pico-8 play session: no input (idle)

[t = 2 s] idle ~2s (no d-pad/buttons)
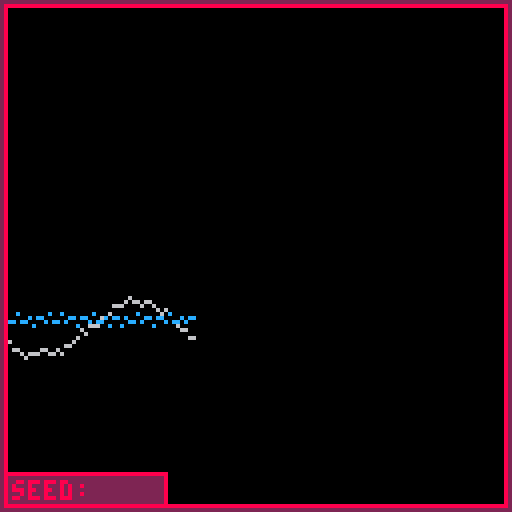
[t = 4 s] idle ~4s (no d-pad/buttons)
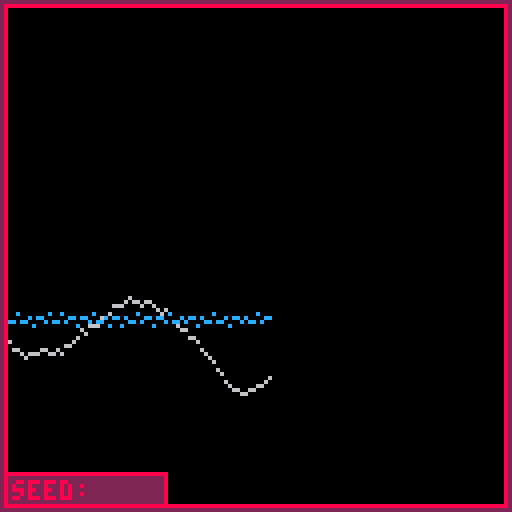
[t = 6 s] idle ~6s (no d-pad/buttons)
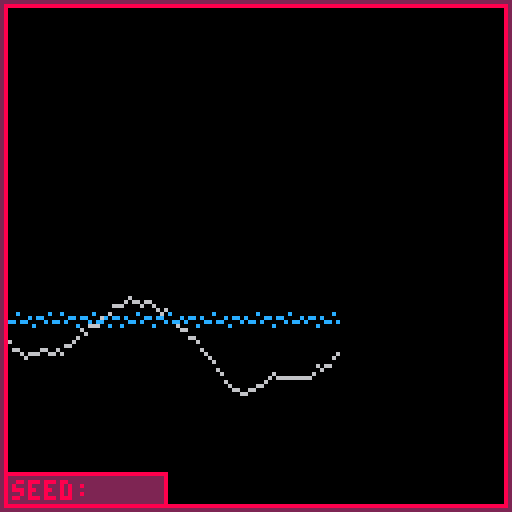
[t = 8 s] idle ~8s (no d-pad/buttons)
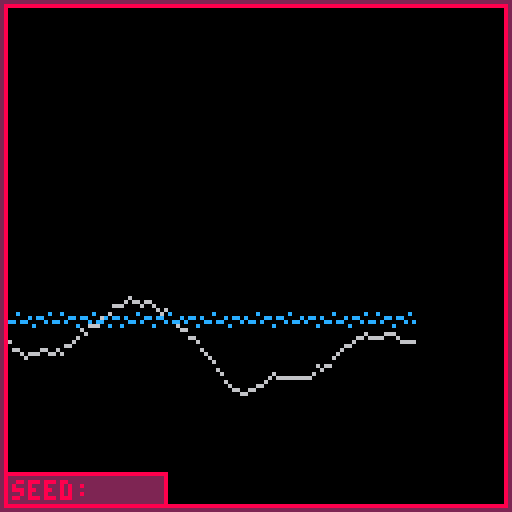

pico-8 cartridge
version 8
__lua__
--procedural world generator
--by nedim

function _init()
	cls()
	seed=flr(rnd(1000))
-------------------------------
     --world parameters--
	amp=80
	stars=250 --1 to inf
	tree=5 --ammount of trees
-------------------------------
--controll variables:
	generate=0
	seed1=seed
	amp1=amp
	start=0
	draw=0
	moon=0
	ufo=0
	option=1
	
--generation variables:
 x=0
 y1=0
 y2=0
 f=-1
 d=0.01
 f2=-1
 
--menu stuff:
 hs=1--height selected
 ss=1--stars selected
 ts=1--trees selected
end


function _update()
--generation menu:
hs=1
ss=1
ts=1
	if(generate==0) then
		if(btn(2)) then option-=0.3 end
		if(btn(3)) then option+=0.3 end
	
		if(option<0) then option=1 end
		if(option>3) then option=3 end
	
		if(option<=1) then hs=8 end
		if(option>1 and option <3) then ss=8 end
		if(option==3) then ts=8 end
	
		if(btn(0)) then
			if(hs==8) then amp-=1 end
			if(ss==8) then stars-=10 end
			if(ts==8) then tree-=0.3 end
		end
		if(btn(1)) then
			if(hs==8) then amp+=1 end
			if(ss==8) then stars+=10 end
			if(ts==8) then tree+=0.3 end
		end
		
		if(stars<0) then stars=0 end
		if(tree<1) then tree=1 end
		if(amp<1) then amp=1 end
		if(amp>127) then amp=127 end
	
		if(btn(5)) then
			rectfill(3,3,120,19,0)
			amp1=amp
			generate=1
		end
	end

 if(generate==1) then
	--seed maker
		if(seed<0) then
			seed*=-2
		end
		if(seed>9) then
			seed/=1.3
		end
		
		if(seed>0 and seed<9) then
			start=1
		end
		
	--terrain
	 if(start==1) then
			amp1+=sin(f*rnd(5))
			d=0.01+seed/1000
			y1=amp1+seed*sin(f+seed*2)
			y2=amp+seed*seed/50*sin(f2*seed/2)
			f+=d
			f2+=d*10
			x+=1
			d+=x*rnd(10)/100
			if(f==1) then d*=-1 end
			if(f==-1) then d*=-1 end
			if(x>=127) then x=127 end
			
			--sound
			if(draw==0) then
				--sfx(0)
			end
			
			if(x==127 and draw==0) then draw=1 end
			
			if(draw==1) then
				fill_water()
				fill_stone()
				fill_holes()
				draw_sky()
				draw_grass()
				draw_sand()
				place_trees()
				degrade_stone()
				
				rect(0,0,127,127,2)
				rect(1,1,126,126,8)
				sfx(1)
				draw=2
			end
		end
	end
end


function _draw()
--menu:
	if(generate==0) then
		cls()
		print("press m to generate",45,9,10)
		rect(0,0,127,127,2)
		rect(1,1,126,126,8)
		print("height:",3,3,hs)
		print(" stars:", 3,9,ss)
		print(" trees:", 3,15,ts)
		print(amp,31,3,9)
		print(stars,31,9,9)
		print(flr(tree),31,15,9)
	end

	if(generate==1) then
		pset(x,y1,6)--stone
		pset(x,y2,12)--water
		rect(0,0,127,127,2)
		rect(1,1,126,126,8)
		
		rect(1,118,41,126,8)
		rectfill(2,119,40,125,2)
		print("seed:",3,120,8)
		if(draw==2) then
		 print(seed1,23,120,9)
		end
	end
end

function fill_stone()
	for r=0,127 do
		for k=0,127 do
		 if(pget(r,k)==9) then
		 	for l=k,127 do
		 		pset(r,l,6)
		 	end
		 end
		end
	end
end

function fill_water()
--placeholder
for r=0,127 do
		for k=0,127 do
		 if(pget(r,k)==6) then
		 	for l=k,127 do
		 		pset(r,l,9)
		 	end
		 end
		end
	end

--water
	for r=0,127 do
		for k=0,127 do
		 if(pget(r,k)==12) then
		 	for l=k,127 do
		 		if(pget(r,l)==0) then
		 			pset(r,l,12)
		 		end
		 	end
		 end
		end
	end
end

function fill_holes()--wip
	for i=0,127 do
		if(pget(i,127)!=6) then
			r=127
			while(pget(i,r-1)!=0 or pget(i,r-1)==12) do
				pset(i,r,6)
				r-=1
			end
		
		end
	end
end

function draw_sky()
	for i=0,127 do
		for j=0,127 do
			if(pget(i,j)==0) then
				pset(i,j,1)
			end
		end
	end
	
	--stars
	for i=0,127 do
		for j=0,127 do
			if(pget(i,j)==1 and pget(i,j+1)==1) then
				if(flr(rnd(stars))==1) then
					pset(i,j,7)
				end
			end
		end
	end
	
	--moon
	for i=0,127 do
		for j=0,127 do
			if(pget(i,j)==1 and pget(i,j+6)==1 and moon==0 and flr(rnd(10000))==1) then
				spr(4+flr(rnd(2)),i,j-5)
				moon=1
			end
		end
	end
	
 --ufo
	for i=0,127 do
		for j=0,127 do
			if(pget(i,j)==1 and pget(i,j+6)==1 and ufo==0 and flr(rnd(10000))==1) then
				spr(7,i,j-5)
				ufo=1
			end
		end
	end
end

function draw_grass()
	for i=0,127 do
		for j=0,127 do
			if(pget(i,j)==6) then
				if(pget(i,j-1)==1) then
					pset(i,j,3)
				end
			end
		end
	end
	
	for i=0,127 do
		for j=0,127 do
			if(pget(i,j)==3 and pget(i,j-1)==1) then
				line(i,j,i,j+seed+rnd(3),3)
			end
		end
	end
end

function draw_sand()
	for i=0,127 do
		for j=0,127 do
			if(pget(i,j)==6) then
				if(pget(i,j-1)==12) then
					pset(i,j,9)
				end
			end
		end
	end
	
	for i=0,127 do
		for j=0,127 do
			if(pget(i,j)==9 and pget(i,j-1)==12) then
				line(i,j,i,j+seed,9)
			end
		end
	end
	
	for i=0,127 do
		for j=0,127 do
			if(pget(i,j)==9 and flr(rnd(3))==1) then
				pset(i,j,10)
			end
		end
	end
end

function place_trees()
	for i=0,127 do
		for j=0,127 do
			if(pget(i,j)==3 and pget(i,j-1)==1) then
				if(flr(rnd(tree))==1) then
					spr(1+flr(rnd(3)),i,j-6)
				end
			end
		end
	end
end

function degrade_stone()
	for i=0,127 do
		for j=0,127 do
			if(pget(i,j)==6) then
				if(1) then
					pset(i,j,13)
				end
				if(flr(rnd(4))==1) then
					pset(i,j,5)
				end
				if(flr(rnd(30))==1) then
					pset(i,j,6)
				end
			end
		end
	end
end
__gfx__
000000000000000000bbb00000000000007777000077770000077700000000000000000000000000000000000000000000000000000000000000000000000000
0000000000bbb0000bbbbb0000000000077677700776700000007770000000000000000000000000000000000000000000000000000000000000000000000000
0070070000bbb000bbbbbbb000082000777777777777000000000777000000000000000000000000000000000000000000000000000000000000000000000000
000770000bbbbb000b4b4b4b008d8200676677676766000000000767000cc0000000000000000000000000000000000000000000000000000000000000000000
000770000bbbbb00004044b008ddd82077666676776600000000067600cbcc000000000000000000000000000000000000000000000000000000000000000000
0070070000040000000440008ddddd82777666777776000000000677055555500000000000000000000000000000000000000000000000000000000000000000
0000000000040000000040000d4d1d50077767700777700000007770000550000000000000000000000000000000000000000000000000000000000000000000
0000000000040000000040000d4ddd50007777000077770000077700000000000000000000000000000000000000000000000000000000000000000000000000
00000000000000000000000000000000000000000000000000000000000000000000000000000000000000000000000000000000000000000000000000000000
00000000000000000000000000000000000000000000000000000000000000000000000000000000000000000000000000000000000000000000000000000000
00000000000000000000000000000000000000000000000000000000000000000000000000000000000000000000000000000000000000000000000000000000
00000000000000000000000000000000000000000000000000000000000000000000000000000000000000000000000000000000000000000000000000000000
00000000000000000000000000000000000000000000000000000000000000000000000000000000000000000000000000000000000000000000000000000000
00000000000000000000000000000000000000000000000000000000000000000000000000000000000000000000000000000000000000000000000000000000
00000000000000000000000000000000000000000000000000000000000000000000000000000000000000000000000000000000000000000000000000000000
00000000000000000000000000000000000000000000000000000000000000000000000000000000000000000000000000000000000000000000000000000000
00000000000000000000000000000000000000000000000000000000000000000000000000000000000000000000000000000000000000000000000000000000
00000000000000000000000000000000000000000000000000000000000000000000000000000000000000000000000000000000000000000000000000000000
00000000000000000000000000000000000000000000000000000000000000000000000000000000000000000000000000000000000000000000000000000000
00000000000000000000000000000000000000000000000000000000000000000000000000000000000000000000000000000000000000000000000000000000
00000000000000000000000000000000000000000000000000000000000000000000000000000000000000000000000000000000000000000000000000000000
00000000000000000000000000000000000000000000000000000000000000000000000000000000000000000000000000000000000000000000000000000000
00000000000000000000000000000000000000000000000000000000000000000000000000000000000000000000000000000000000000000000000000000000
00000000000000000000000000000000000000000000000000000000000000000000000000000000000000000000000000000000000000000000000000000000
00000000000000000000000000000000000000000000000000000000000000000000000000000000000000000000000000000000000000000000000000000000
00000000000000000000000000000000000000000000000000000000000000000000000000000000000000000000000000000000000000000000000000000000
00000000000000000000000000000000000000000000000000000000000000000000000000000000000000000000000000000000000000000000000000000000
00000000000000000000000000000000000000000000000000000000000000000000000000000000000000000000000000000000000000000000000000000000
00000000000000000000000000000000000000000000000000000000000000000000000000000000000000000000000000000000000000000000000000000000
00000000000000000000000000000000000000000000000000000000000000000000000000000000000000000000000000000000000000000000000000000000
00000000000000000000000000000000000000000000000000000000000000000000000000000000000000000000000000000000000000000000000000000000
00000000000000000000000000000000000000000000000000000000000000000000000000000000000000000000000000000000000000000000000000000000
00000000000000000000000000000000000000000000000000000000000000000000000000000000000000000000000000000000000000000000000000000000
00000000000000000000000000000000000000000000000000000000000000000000000000000000000000000000000000000000000000000000000000000000
00000000000000000000000000000000000000000000000000000000000000000000000000000000000000000000000000000000000000000000000000000000
00000000000000000000000000000000000000000000000000000000000000000000000000000000000000000000000000000000000000000000000000000000
00000000000000000000000000000000000000000000000000000000000000000000000000000000000000000000000000000000000000000000000000000000
00000000000000000000000000000000000000000000000000000000000000000000000000000000000000000000000000000000000000000000000000000000
00000000000000000000000000000000000000000000000000000000000000000000000000000000000000000000000000000000000000000000000000000000
00000000000000000000000000000000000000000000000000000000000000000000000000000000000000000000000000000000000000000000000000000000
00000000000000000000000000000000000000000000000000000000000000000000000000000000000000000000000000000000000000000000000000000000
00000000000000000000000000000000000000000000000000000000000000000000000000000000000000000000000000000000000000000000000000000000
00000000000000000000000000000000000000000000000000000000000000000000000000000000000000000000000000000000000000000000000000000000
00000000000000000000000000000000000000000000000000000000000000000000000000000000000000000000000000000000000000000000000000000000
00000000000000000000000000000000000000000000000000000000000000000000000000000000000000000000000000000000000000000000000000000000
00000000000000000000000000000000000000000000000000000000000000000000000000000000000000000000000000000000000000000000000000000000
00000000000000000000000000000000000000000000000000000000000000000000000000000000000000000000000000000000000000000000000000000000
00000000000000000000000000000000000000000000000000000000000000000000000000000000000000000000000000000000000000000000000000000000
00000000000000000000000000000000000000000000000000000000000000000000000000000000000000000000000000000000000000000000000000000000
00000000000000000000000000000000000000000000000000000000000000000000000000000000000000000000000000000000000000000000000000000000
00000000000000000000000000000000000000000000000000000000000000000000000000000000000000000000000000000000000000000000000000000000
00000000000000000000000000000000000000000000000000000000000000000000000000000000000000000000000000000000000000000000000000000000
00000000000000000000000000000000000000000000000000000000000000000000000000000000000000000000000000000000000000000000000000000000
00000000000000000000000000000000000000000000000000000000000000000000000000000000000000000000000000000000000000000000000000000000
00000000000000000000000000000000000000000000000000000000000000000000000000000000000000000000000000000000000000000000000000000000
00000000000000000000000000000000000000000000000000000000000000000000000000000000000000000000000000000000000000000000000000000000
00000000000000000000000000000000000000000000000000000000000000000000000000000000000000000000000000000000000000000000000000000000
00000000000000000000000000000000000000000000000000000000000000000000000000000000000000000000000000000000000000000000000000000000
00000000000000000000000000000000000000000000000000000000000000000000000000000000000000000000000000000000000000000000000000000000
00000000000000000000000000000000000000000000000000000000000000000000000000000000000000000000000000000000000000000000000000000000
00000000000000000000000000000000000000000000000000000000000000000000000000000000000000000000000000000000000000000000000000000000
00000000000000000000000000000000000000000000000000000000000000000000000000000000000000000000000000000000000000000000000000000000
00000000000000000000000000000000000000000000000000000000000000000000000000000000000000000000000000000000000000000000000000000000
00000000000000000000000000000000000000000000000000000000000000000000000000000000000000000000000000000000000000000000000000000000
00000000000000000000000000000000000000000000000000000000000000000000000000000000000000000000000000000000000000000000000000000000
00000000000000000000000000000000000000000000000000000000000000000000000000000000000000000000000000000000000000000000000000000000
00000000000000000000000000000000000000000000000000000000000000000000000000000000000000000000000000000000000000000000000000000000
00000000000000000000000000000000000000000000000000000000000000000000000000000000000000000000000000000000000000000000000000000000
00000000000000000000000000000000000000000000000000000000000000000000000000000000000000000000000000000000000000000000000000000000
00000000000000000000000000000000000000000000000000000000000000000000000000000000000000000000000000000000000000000000000000000000
00000000000000000000000000000000000000000000000000000000000000000000000000000000000000000000000000000000000000000000000000000000
00000000000000000000000000000000000000000000000000000000000000000000000000000000000000000000000000000000000000000000000000000000
00000000000000000000000000000000000000000000000000000000000000000000000000000000000000000000000000000000000000000000000000000000
00000000000000000000000000000000000000000000000000000000000000000000000000000000000000000000000000000000000000000000000000000000
00000000000000000000000000000000000000000000000000000000000000000000000000000000000000000000000000000000000000000000000000000000
00000000000000000000000000000000000000000000000000000000000000000000000000000000000000000000000000000000000000000000000000000000
00000000000000000000000000000000000000000000000000000000000000000000000000000000000000000000000000000000000000000000000000000000
00000000000000000000000000000000000000000000000000000000000000000000000000000000000000000000000000000000000000000000000000000000
00000000000000000000000000000000000000000000000000000000000000000000000000000000000000000000000000000000000000000000000000000000
00000000000000000000000000000000000000000000000000000000000000000000000000000000000000000000000000000000000000000000000000000000
00000000000000000000000000000000000000000000000000000000000000000000000000000000000000000000000000000000000000000000000000000000
00000000000000000000000000000000000000000000000000000000000000000000000000000000000000000000000000000000000000000000000000000000
00000000000000000000000000000000000000000000000000000000000000000000000000000000000000000000000000000000000000000000000000000000
00000000000000000000000000000000000000000000000000000000000000000000000000000000000000000000000000000000000000000000000000000000
00000000000000000000000000000000000000000000000000000000000000000000000000000000000000000000000000000000000000000000000000000000
00000000000000000000000000000000000000000000000000000000000000000000000000000000000000000000000000000000000000000000000000000000
00000000000000000000000000000000000000000000000000000000000000000000000000000000000000000000000000000000000000000000000000000000
00000000000000000000000000000000000000000000000000000000000000000000000000000000000000000000000000000000000000000000000000000000
00000000000000000000000000000000000000000000000000000000000000000000000000000000000000000000000000000000000000000000000000000000
00000000000000000000000000000000000000000000000000000000000000000000000000000000000000000000000000000000000000000000000000000000
00000000000000000000000000000000000000000000000000000000000000000000000000000000000000000000000000000000000000000000000000000000
00000000000000000000000000000000000000000000000000000000000000000000000000000000000000000000000000000000000000000000000000000000
00000000000000000000000000000000000000000000000000000000000000000000000000000000000000000000000000000000000000000000000000000000
00000000000000000000000000000000000000000000000000000000000000000000000000000000000000000000000000000000000000000000000000000000
00000000000000000000000000000000000000000000000000000000000000000000000000000000000000000000000000000000000000000000000000000000
00000000000000000000000000000000000000000000000000000000000000000000000000000000000000000000000000000000000000000000000000000000
00000000000000000000000000000000000000000000000000000000000000000000000000000000000000000000000000000000000000000000000000000000
00000000000000000000000000000000000000000000000000000000000000000000000000000000000000000000000000000000000000000000000000000000
00000000000000000000000000000000000000000000000000000000000000000000000000000000000000000000000000000000000000000000000000000000
00000000000000000000000000000000000000000000000000000000000000000000000000000000000000000000000000000000000000000000000000000000
00000000000000000000000000000000000000000000000000000000000000000000000000000000000000000000000000000000000000000000000000000000
00000000000000000000000000000000000000000000000000000000000000000000000000000000000000000000000000000000000000000000000000000000
00000000000000000000000000000000000000000000000000000000000000000000000000000000000000000000000000000000000000000000000000000000
00000000000000000000000000000000000000000000000000000000000000000000000000000000000000000000000000000000000000000000000000000000
00000000000000000000000000000000000000000000000000000000000000000000000000000000000000000000000000000000000000000000000000000000
00000000000000000000000000000000000000000000000000000000000000000000000000000000000000000000000000000000000000000000000000000000
00000000000000000000000000000000000000000000000000000000000000000000000000000000000000000000000000000000000000000000000000000000
00000000000000000000000000000000000000000000000000000000000000000000000000000000000000000000000000000000000000000000000000000000
00000000000000000000000000000000000000000000000000000000000000000000000000000000000000000000000000000000000000000000000000000000
00000000000000000000000000000000000000000000000000000000000000000000000000000000000000000000000000000000000000000000000000000000
00000000000000000000000000000000000000000000000000000000000000000000000000000000000000000000000000000000000000000000000000000000
00000000000000000000000000000000000000000000000000000000000000000000000000000000000000000000000000000000000000000000000000000000
00000000000000000000000000000000000000000000000000000000000000000000000000000000000000000000000000000000000000000000000000000000
00000000000000000000000000000000000000000000000000000000000000000000000000000000000000000000000000000000000000000000000000000000
00000000000000000000000000000000000000000000000000000000000000000000000000000000000000000000000000000000000000000000000000000000
00000000000000000000000000000000000000000000000000000000000000000000000000000000000000000000000000000000000000000000000000000000
00000000000000000000000000000000000000000000000000000000000000000000000000000000000000000000000000000000000000000000000000000000
00000000000000000000000000000000000000000000000000000000000000000000000000000000000000000000000000000000000000000000000000000000
00000000000000000000000000000000000000000000000000000000000000000000000000000000000000000000000000000000000000000000000000000000
00000000000000000000000000000000000000000000000000000000000000000000000000000000000000000000000000000000000000000000000000000000
00000000000000000000000000000000000000000000000000000000000000000000000000000000000000000000000000000000000000000000000000000000
00000000000000000000000000000000000000000000000000000000000000000000000000000000000000000000000000000000000000000000000000000000
00000000000000000000000000000000000000000000000000000000000000000000000000000000000000000000000000000000000000000000000000000000
00000000000000000000000000000000000000000000000000000000000000000000000000000000000000000000000000000000000000000000000000000000
00000000000000000000000000000000000000000000000000000000000000000000000000000000000000000000000000000000000000000000000000000000
00000000000000000000000000000000000000000000000000000000000000000000000000000000000000000000000000000000000000000000000000000000
00000000000000000000000000000000000000000000000000000000000000000000000000000000000000000000000000000000000000000000000000000000
00000000000000000000000000000000000000000000000000000000000000000000000000000000000000000000000000000000000000000000000000000000
__gff__
0000000000000000000000000000000000000000000000000000000000000000000000000000000000000000000000000000000000000000000000000000000000000000000000000000000000000000000000000000000000000000000000000000000000000000000000000000000000000000000000000000000000000000
0000000000000000000000000000000000000000000000000000000000000000000000000000000000000000000000000000000000000000000000000000000000000000000000000000000000000000000000000000000000000000000000000000000000000000000000000000000000000000000000000000000000000000
__map__
0000000000000000000000000000000000000000000000000000000000000000000000000000000000000000000000000000000000000000000000000000000000000000000000000000000000000000000000000000000000000000000000000000000000000000000000000000000000000000000000000000000000000000
0000000000000000000000000000000000000000000000000000000000000000000000000000000000000000000000000000000000000000000000000000000000000000000000000000000000000000000000000000000000000000000000000000000000000000000000000000000000000000000000000000000000000000
0000000000000000000000000000000000000000000000000000000000000000000000000000000000000000000000000000000000000000000000000000000000000000000000000000000000000000000000000000000000000000000000000000000000000000000000000000000000000000000000000000000000000000
0000000000000000000000000000000000000000000000000000000000000000000000000000000000000000000000000000000000000000000000000000000000000000000000000000000000000000000000000000000000000000000000000000000000000000000000000000000000000000000000000000000000000000
0000000000000000000000000000000000000000000000000000000000000000000000000000000000000000000000000000000000000000000000000000000000000000000000000000000000000000000000000000000000000000000000000000000000000000000000000000000000000000000000000000000000000000
0000000000000000000000000000000000000000000000000000000000000000000000000000000000000000000000000000000000000000000000000000000000000000000000000000000000000000000000000000000000000000000000000000000000000000000000000000000000000000000000000000000000000000
0000000000000000000000000000000000000000000000000000000000000000000000000000000000000000000000000000000000000000000000000000000000000000000000000000000000000000000000000000000000000000000000000000000000000000000000000000000000000000000000000000000000000000
0000000000000000000000000000000000000000000000000000000000000000000000000000000000000000000000000000000000000000000000000000000000000000000000000000000000000000000000000000000000000000000000000000000000000000000000000000000000000000000000000000000000000000
0000000000000000000000000000000000000000000000000000000000000000000000000000000000000000000000000000000000000000000000000000000000000000000000000000000000000000000000000000000000000000000000000000000000000000000000000000000000000000000000000000000000000000
0000000000000000000000000000000000000000000000000000000000000000000000000000000000000000000000000000000000000000000000000000000000000000000000000000000000000000000000000000000000000000000000000000000000000000000000000000000000000000000000000000000000000000
0000000000000000000000000000000000000000000000000000000000000000000000000000000000000000000000000000000000000000000000000000000000000000000000000000000000000000000000000000000000000000000000000000000000000000000000000000000000000000000000000000000000000000
0000000000000000000000000000000000000000000000000000000000000000000000000000000000000000000000000000000000000000000000000000000000000000000000000000000000000000000000000000000000000000000000000000000000000000000000000000000000000000000000000000000000000000
0000000000000000000000000000000000000000000000000000000000000000000000000000000000000000000000000000000000000000000000000000000000000000000000000000000000000000000000000000000000000000000000000000000000000000000000000000000000000000000000000000000000000000
0000000000000000000000000000000000000000000000000000000000000000000000000000000000000000000000000000000000000000000000000000000000000000000000000000000000000000000000000000000000000000000000000000000000000000000000000000000000000000000000000000000000000000
0000000000000000000000000000000000000000000000000000000000000000000000000000000000000000000000000000000000000000000000000000000000000000000000000000000000000000000000000000000000000000000000000000000000000000000000000000000000000000000000000000000000000000
0000000000000000000000000000000000000000000000000000000000000000000000000000000000000000000000000000000000000000000000000000000000000000000000000000000000000000000000000000000000000000000000000000000000000000000000000000000000000000000000000000000000000000
0000000000000000000000000000000000000000000000000000000000000000000000000000000000000000000000000000000000000000000000000000000000000000000000000000000000000000000000000000000000000000000000000000000000000000000000000000000000000000000000000000000000000000
0000000000000000000000000000000000000000000000000000000000000000000000000000000000000000000000000000000000000000000000000000000000000000000000000000000000000000000000000000000000000000000000000000000000000000000000000000000000000000000000000000000000000000
0000000000000000000000000000000000000000000000000000000000000000000000000000000000000000000000000000000000000000000000000000000000000000000000000000000000000000000000000000000000000000000000000000000000000000000000000000000000000000000000000000000000000000
0000000000000000000000000000000000000000000000000000000000000000000000000000000000000000000000000000000000000000000000000000000000000000000000000000000000000000000000000000000000000000000000000000000000000000000000000000000000000000000000000000000000000000
0000000000000000000000000000000000000000000000000000000000000000000000000000000000000000000000000000000000000000000000000000000000000000000000000000000000000000000000000000000000000000000000000000000000000000000000000000000000000000000000000000000000000000
0000000000000000000000000000000000000000000000000000000000000000000000000000000000000000000000000000000000000000000000000000000000000000000000000000000000000000000000000000000000000000000000000000000000000000000000000000000000000000000000000000000000000000
0000000000000000000000000000000000000000000000000000000000000000000000000000000000000000000000000000000000000000000000000000000000000000000000000000000000000000000000000000000000000000000000000000000000000000000000000000000000000000000000000000000000000000
0000000000000000000000000000000000000000000000000000000000000000000000000000000000000000000000000000000000000000000000000000000000000000000000000000000000000000000000000000000000000000000000000000000000000000000000000000000000000000000000000000000000000000
0000000000000000000000000000000000000000000000000000000000000000000000000000000000000000000000000000000000000000000000000000000000000000000000000000000000000000000000000000000000000000000000000000000000000000000000000000000000000000000000000000000000000000
0000000000000000000000000000000000000000000000000000000000000000000000000000000000000000000000000000000000000000000000000000000000000000000000000000000000000000000000000000000000000000000000000000000000000000000000000000000000000000000000000000000000000000
0000000000000000000000000000000000000000000000000000000000000000000000000000000000000000000000000000000000000000000000000000000000000000000000000000000000000000000000000000000000000000000000000000000000000000000000000000000000000000000000000000000000000000
0000000000000000000000000000000000000000000000000000000000000000000000000000000000000000000000000000000000000000000000000000000000000000000000000000000000000000000000000000000000000000000000000000000000000000000000000000000000000000000000000000000000000000
0000000000000000000000000000000000000000000000000000000000000000000000000000000000000000000000000000000000000000000000000000000000000000000000000000000000000000000000000000000000000000000000000000000000000000000000000000000000000000000000000000000000000000
0000000000000000000000000000000000000000000000000000000000000000000000000000000000000000000000000000000000000000000000000000000000000000000000000000000000000000000000000000000000000000000000000000000000000000000000000000000000000000000000000000000000000000
0000000000000000000000000000000000000000000000000000000000000000000000000000000000000000000000000000000000000000000000000000000000000000000000000000000000000000000000000000000000000000000000000000000000000000000000000000000000000000000000000000000000000000
0000000000000000000000000000000000000000000000000000000000000000000000000000000000000000000000000000000000000000000000000000000000000000000000000000000000000000000000000000000000000000000000000000000000000000000000000000000000000000000000000000000000000000
